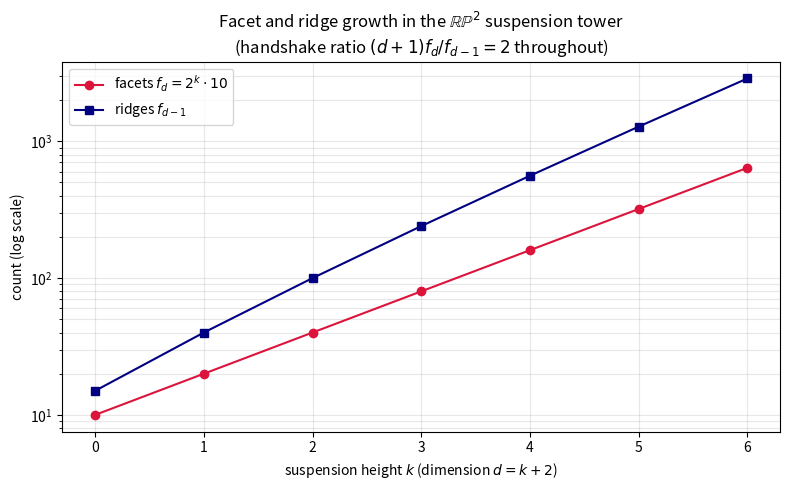

Source code (Python):
"""Visualization: growth of facets and ridges along the suspension tower.

Shows on a log scale that facets double (2^k * 10) and ridges grow with each
suspension while the handshake ratio (d+1) f_d / f_{d-1} stays exactly 2.
"""
import matplotlib.pyplot as plt
from itertools import combinations

RP2 = [frozenset(t) for t in [
    (0,1,2),(0,2,3),(0,3,4),(0,4,5),(0,1,5),
    (1,2,4),(1,3,4),(1,3,5),(2,3,5),(2,4,5)]]

def suspend(F, a, b):
    return [s | {a} for s in F] + [s | {b} for s in F]

def ridges(F, d):
    R = set()
    for s in F:
        for r in combinations(sorted(s), d): R.add(frozenset(r))
    return R

ks, facets, ridge_counts = [], [], []
F, nxt = list(RP2), 6
for k in range(7):
    d = 2 + k
    ks.append(k); facets.append(len(F)); ridge_counts.append(len(ridges(F, d)))
    F = suspend(F, nxt, nxt + 1); nxt += 2

fig, ax = plt.subplots(figsize=(8, 5))
ax.semilogy(ks, facets, "o-", color="crimson", label="facets $f_d = 2^k\\cdot 10$")
ax.semilogy(ks, ridge_counts, "s-", color="navy", label="ridges $f_{d-1}$")
ax.set_xlabel("suspension height $k$ (dimension $d = k+2$)")
ax.set_ylabel("count (log scale)")
ax.set_title("Facet and ridge growth in the $\\mathbb{RP}^2$ suspension tower\n"
             "(handshake ratio $(d+1)f_d / f_{d-1} = 2$ throughout)")
ax.legend(); ax.grid(alpha=0.3, which="both")
plt.tight_layout()
plt.savefig("tower_growth.png", dpi=150)
print("saved tower_growth.png")
